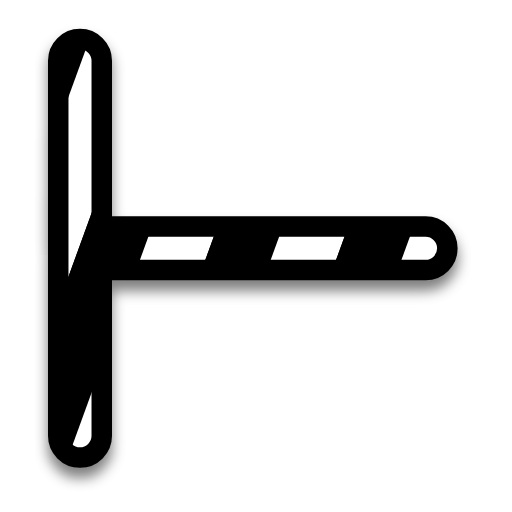
t = 0.00 s
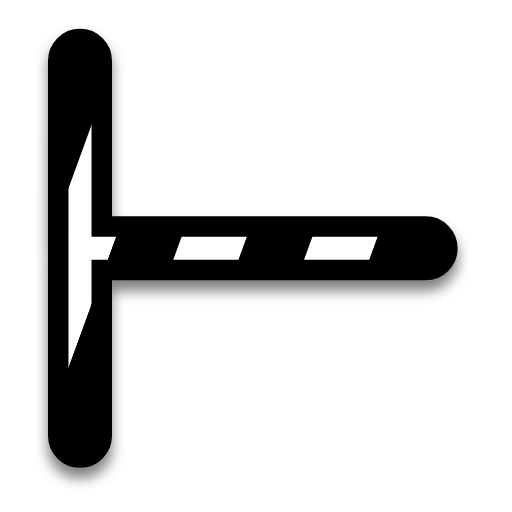
t = 0.25 s
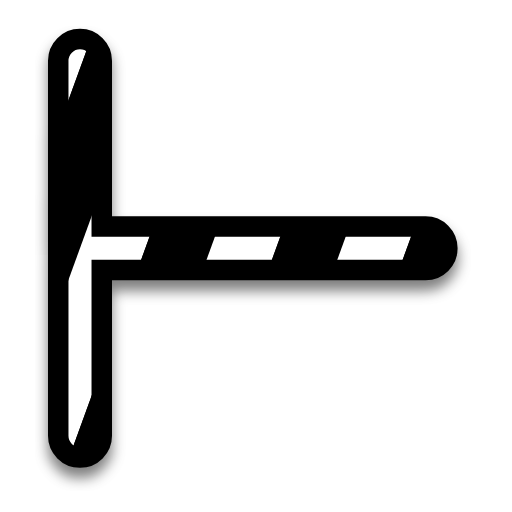
t = 0.50 s
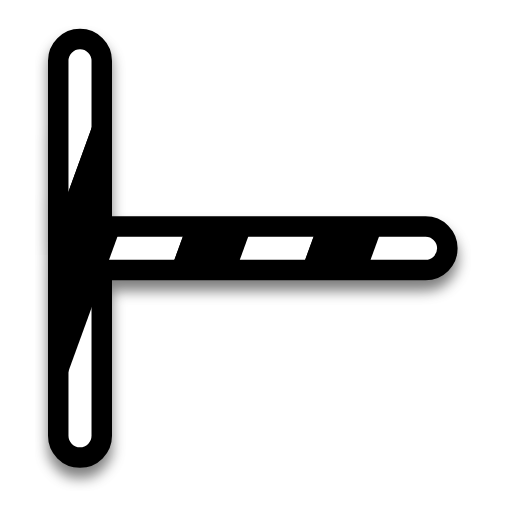
t = 0.75 s
t = 1.00 s: frame unchanged from t = 0.00 s, image omitted

The animated SVG that drew these frames (rendered in a browser with its animation timeline set to each time). Animation: 1 SMIL element (animateTransform=1); one cycle of 1.00 s.

<?xml version="1.0"?>
<svg xmlns="http://www.w3.org/2000/svg" width="200" height="200" viewBox="0 0 200 200" fill="none">
  <g filter="url(#filter0_d)">
    <path fill-rule="evenodd" clip-rule="evenodd" d="M31.25 175.25C28.4886 175.25 26.25 173.011 26.25 170.25V23.75C26.25 20.9886 28.4886 18.75 31.25 18.75C34.0114 18.75 36.25 20.9886 36.25 23.75V92H166.25C169.011 92 171.25 94.2386 171.25 97C171.25 99.7614 169.011 102 166.25 102H36.25V170.25C36.25 173.011 34.0114 175.25 31.25 175.25Z" fill="#000000"/>
    <path fill-rule="evenodd" clip-rule="evenodd" d="M31.25 175.25C28.4886 175.25 26.25 173.011 26.25 170.25V23.75C26.25 20.9886 28.4886 18.75 31.25 18.75C34.0114 18.75 36.25 20.9886 36.25 23.75V92H166.25C169.011 92 171.25 94.2386 171.25 97C171.25 99.7614 169.011 102 166.25 102H36.25V170.25C36.25 173.011 34.0114 175.25 31.25 175.25Z" stroke="#000000" stroke-width="15" stroke-linecap="round" stroke-linejoin="round"/>
  </g>
  <path fill-rule="evenodd" clip-rule="evenodd" d="M31.25 175.25C28.4886 175.25 26.25 173.011 26.25 170.25V23.75C26.25 20.9886 28.4886 18.75 31.25 18.75C34.0114 18.75 36.25 20.9886 36.25 23.75V92H166.25C169.011 92 171.25 94.2386 171.25 97C171.25 99.7614 169.011 102 166.25 102H36.25V170.25C36.25 173.011 34.0114 175.25 31.25 175.25Z" fill="url(#bibata-zebra)" stroke="#000000"/>
  <defs>
    <pattern id="bibata-zebra" patternUnits="userSpaceOnUse" x="0" y="0" width="200" height="200">
      <g>
        <g transform="rotate(20 50 50) scale(2.4)">
          <rect x="-20" y="-10" width="10" height="120" fill="#000000"/>
          <rect x="-10" y="-10" width="10" height="120" fill="#ffffff"/>
          <rect x="0" y="-10" width="10" height="120" fill="#000000"/>
          <rect x="10" y="-10" width="10" height="120" fill="#ffffff"/>
          <rect x="20" y="-10" width="10" height="120" fill="#000000"/>
          <rect x="30" y="-10" width="10" height="120" fill="#ffffff"/>
          <rect x="40" y="-10" width="10" height="120" fill="#000000"/>
          <rect x="50" y="-10" width="10" height="120" fill="#ffffff"/>
          <rect x="60" y="-10" width="10" height="120" fill="#000000"/>
          <rect x="70" y="-10" width="10" height="120" fill="#ffffff"/>
          <rect x="80" y="-10" width="10" height="120" fill="#000000"/>
          <rect x="90" y="-10" width="10" height="120" fill="#ffffff"/>
          <rect x="100" y="-10" width="10" height="120" fill="#000000"/>
          <rect x="110" y="-10" width="10" height="120" fill="#000000"/>
        </g>
        <animateTransform attributeName="transform" type="translate" values="0 0;52 0" keyTimes="0;1" dur="1s" repeatCount="1"/>
      </g>
    </pattern>
    <filter id="filter0_d" x="13.75" y="10.25" width="170" height="181.5" filterUnits="userSpaceOnUse" color-interpolation-filters="sRGB">
      <feFlood flood-opacity="0" result="BackgroundImageFix"/>
      <feColorMatrix in="SourceAlpha" type="matrix" values="0 0 0 0 0 0 0 0 0 0 0 0 0 0 0 0 0 0 127 0"/>
      <feOffset dy="4"/>
      <feGaussianBlur stdDeviation="2.5"/>
      <feColorMatrix type="matrix" values="0 0 0 0 0 0 0 0 0 0 0 0 0 0 0 0 0 0 0.5 0"/>
      <feBlend mode="normal" in2="BackgroundImageFix" result="effect1_dropShadow"/>
      <feBlend mode="normal" in="SourceGraphic" in2="effect1_dropShadow" result="shape"/>
    </filter>
  </defs>
</svg>
